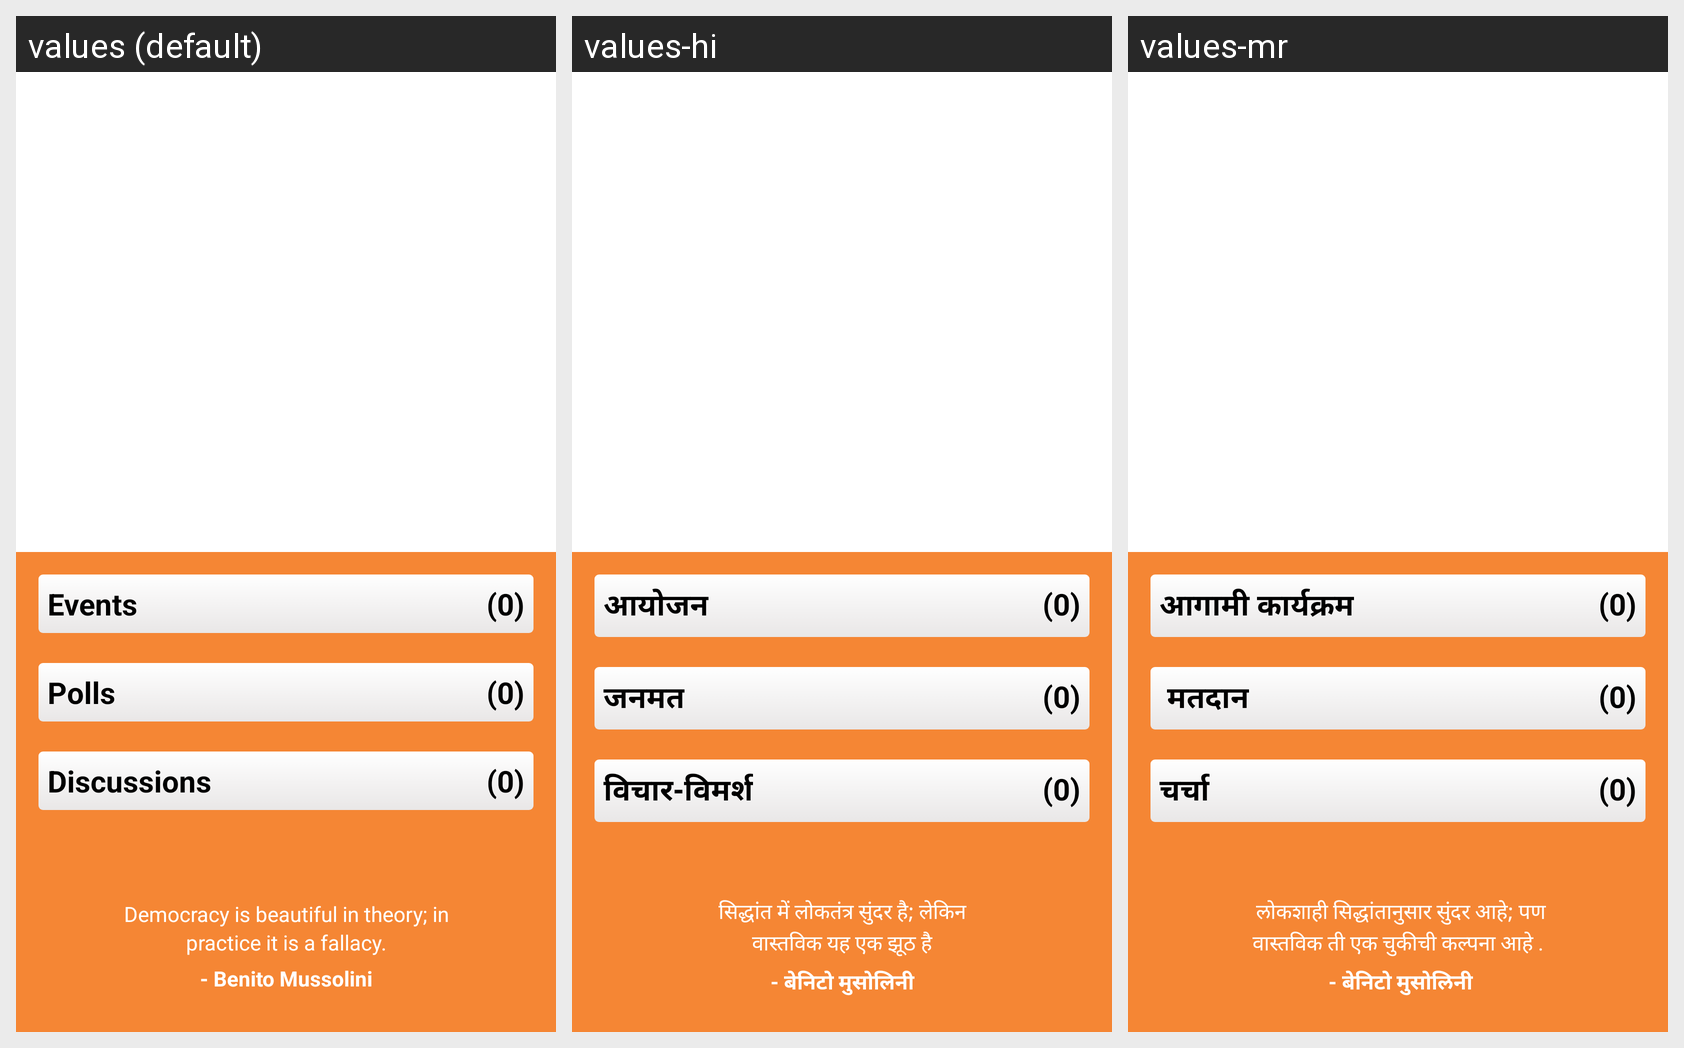

Strings drawn on this Android screen and how each of the app's shown locales translates them:
Android screen res/layout/fragment_representative.xml rendered under 3 locales, left to right: values (default), values-hi, values-mr. Device: Nexus 5 (rendered at 1080×1920; each locale shown at half size, 540×960, under a caption strip naming it); theme Theme.MaterialComponents.DayNight.NoActionBar.
Strings drawn on this screen, with the default value and each locale's value (text and hints the layout hard-codes, and strings that could not be matched under every locale, appear in the picture but are not listed):

events
  values: Events
  values-hi: आयोजन
  values-mr: आगामी कार्यक्रम

polls
  values: Polls
  values-hi: जनमत
  values-mr:  मतदान

discussions
  values: Discussions
  values-hi: विचार-विमर्श
  values-mr: चर्चा

Democracy_is_beautiful_in_theory_in
  values: Democracy is beautiful in theory; in
  values-hi: सिद्धांत में लोकतंत्र सुंदर है; लेकिन
  values-mr:  लोकशाही सिद्धांतानुसार सुंदर आहे; पण

practice_it_is_a_fallacy
  values: practice it is a fallacy.
  values-hi: वास्तविक यह एक झूठ है
  values-mr: वास्तविक ती एक चुकीची कल्पना आहे .

Benito_Mussolini
  values: - Benito Mussolini
  values-hi: - बेनिटो मुसोलिनी
  values-mr:  - बेनिटो मुसोलिनी
